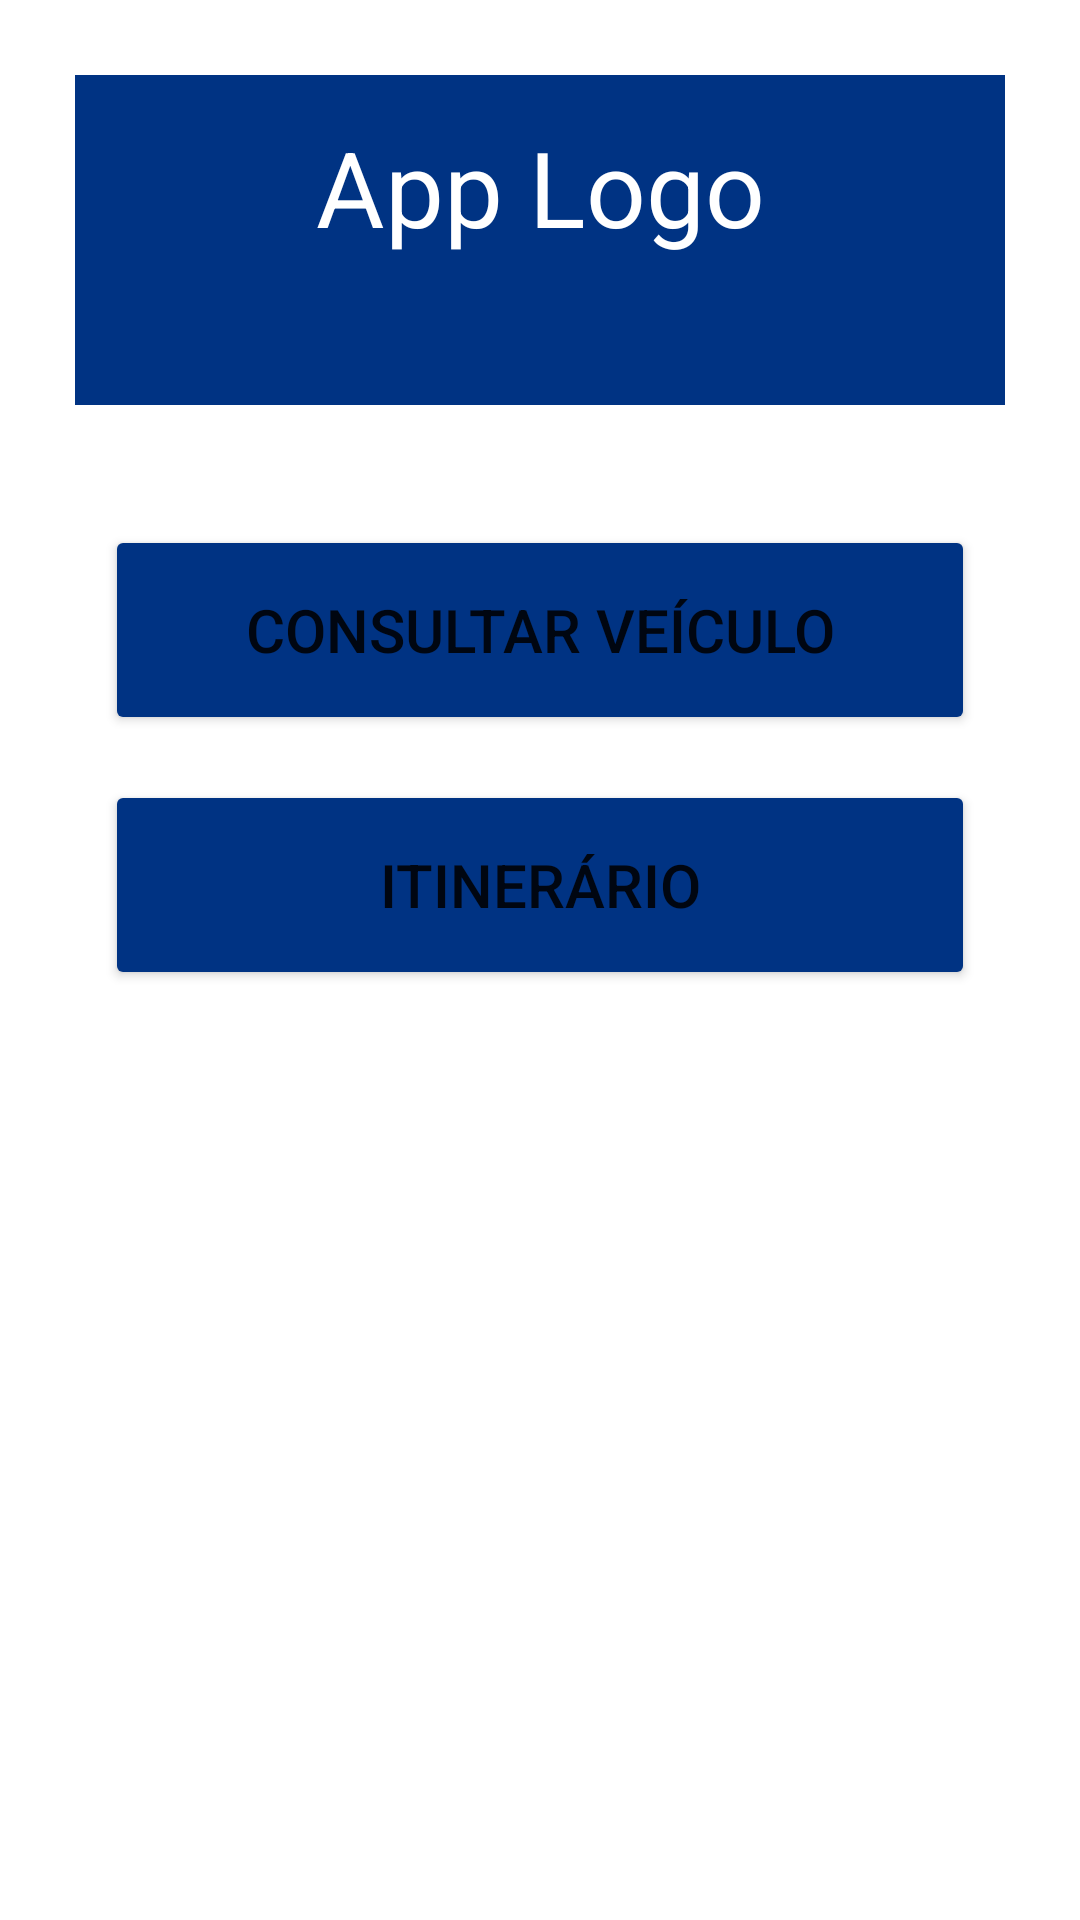

Android layout source for this screen:
<!-- AndroidManifest.xml: application theme Theme.AzZonaAzulModuloFiscal -->
<!-- res/layout/activity_tela_inicial.xml -->
<?xml version="1.0" encoding="utf-8"?>
<androidx.appcompat.widget.LinearLayoutCompat

    xmlns:android="http://schemas.android.com/apk/res/android"
    xmlns:app="http://schemas.android.com/apk/res-auto"
    xmlns:tools="http://schemas.android.com/tools"
    android:layout_width="match_parent"
    android:layout_height="match_parent"
    android:background="@drawable/rectanglebg"
    android:orientation="vertical"
    android:padding="25dp"
    tools:context=".VerficarVeiculoActivity"
    >

    <androidx.appcompat.widget.AppCompatTextView
        android:layout_width="match_parent"
        android:layout_height="110dp"
        android:background="#003383"
        android:padding="14dp"
        android:text="App Logo"
        android:textAlignment="center"
        android:textColor="@color/white"
        android:textSize="35sp"
        />

    <Button
        android:id="@+id/btnConsultarVeiculo"
        android:layout_width="match_parent"
        android:layout_height="70dp"
        android:text="Consultar Veículo"
        android:layout_marginTop="40dp"
        android:layout_marginStart="10dp"
        android:layout_marginEnd="10dp"
        android:textSize="20sp"
        android:textAlignment="center"
        android:backgroundTint="#003383"
        />

    <Button
        android:id="@+id/btnItinerario"
        android:layout_width="match_parent"
        android:layout_height="70dp"
        android:text="Itinerário"
        android:layout_marginStart="10dp"
        android:layout_marginEnd="10dp"
        android:layout_marginTop="15dp"
        android:textSize="20sp"
        android:textAlignment="center"
        android:backgroundTint="#003383"
        />


</androidx.appcompat.widget.LinearLayoutCompat>
<!-- resources referenced by this layout -->
<resources>
  <style name="Theme.AzZonaAzulModuloFiscal" parent="Theme.MaterialComponents.DayNight.DarkActionBar">
          
          <item name="colorPrimary">@color/purple_500</item>
          <item name="colorPrimaryVariant">@color/purple_700</item>
          <item name="colorOnPrimary">@color/white</item>
          
          <item name="colorSecondary">@color/teal_200</item>
          <item name="colorSecondaryVariant">@color/teal_700</item>
          <item name="colorOnSecondary">@color/black</item>
          
          <item name="android:statusBarColor" tools:targetApi="l">?attr/colorPrimaryVariant</item>
          
      </style>
  <!-- not gathered from this repository: default colours our renderer supplied (Android Studio template values) -->
  <color name="purple_500">#FF6200EE</color>
  <color name="purple_700">#FF3700B3</color>
  <color name="teal_200">#FF03DAC5</color>
  <color name="teal_700">#FF018786</color>
  <color name="black">#FF000000</color>
  <color name="white">#FFFFFFFF</color>
</resources>
